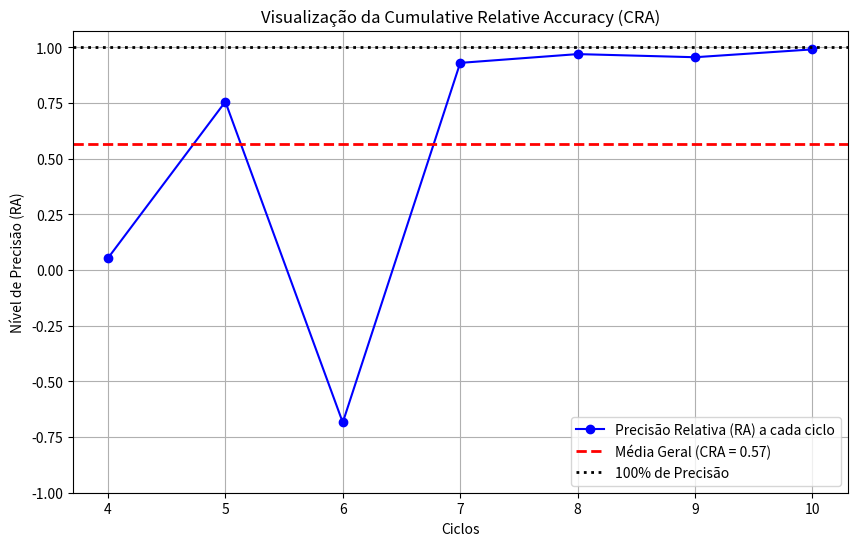

The script that saved this image:
import numpy as np
import matplotlib.pyplot as plt

rul_pred = np.array([np.nan, np.nan, np.nan, np.nan, 12.2072, 6.5588, 11.4634, 3.4997, 2.2000, 1.3270, 0.2674])
cycle = np.array([0, 1, 2, 3, 4, 5, 6, 7, 8, 9, 10])
eol_true = 10.27
t_s = 4

valid_indices = np.where(cycle >= t_s)[0]
rul_pred_eval = rul_pred[valid_indices]
cycle_eval = cycle[valid_indices]
rul_true_eval = eol_true - cycle_eval
relative_errors = np.abs(rul_pred_eval - rul_true_eval) / rul_true_eval
all_ras = 1 - relative_errors
cra = np.mean(all_ras)

print("--- Métrica: Cumulative Relative Accuracy (CRA) ---")
print(f"A precisão relativa acumulada (CRA) é: {cra:.4f}")

plt.figure(figsize=(10, 6))
plt.plot(cycle_eval, all_ras, 'o-b', label='Precisão Relativa (RA) a cada ciclo')
plt.axhline(y=cra, color='r', linestyle='--', linewidth=2, label=f'Média Geral (CRA = {cra:.2f})')
plt.axhline(y=1.0, color='k', linestyle=':', linewidth=2, label='100% de Precisão')

plt.title('Visualização da Cumulative Relative Accuracy (CRA)')
plt.xlabel('Ciclos')
plt.ylabel('Nível de Precisão (RA)')
plt.ylim(bottom=-1) 
plt.legend()
plt.grid(True)
plt.show()